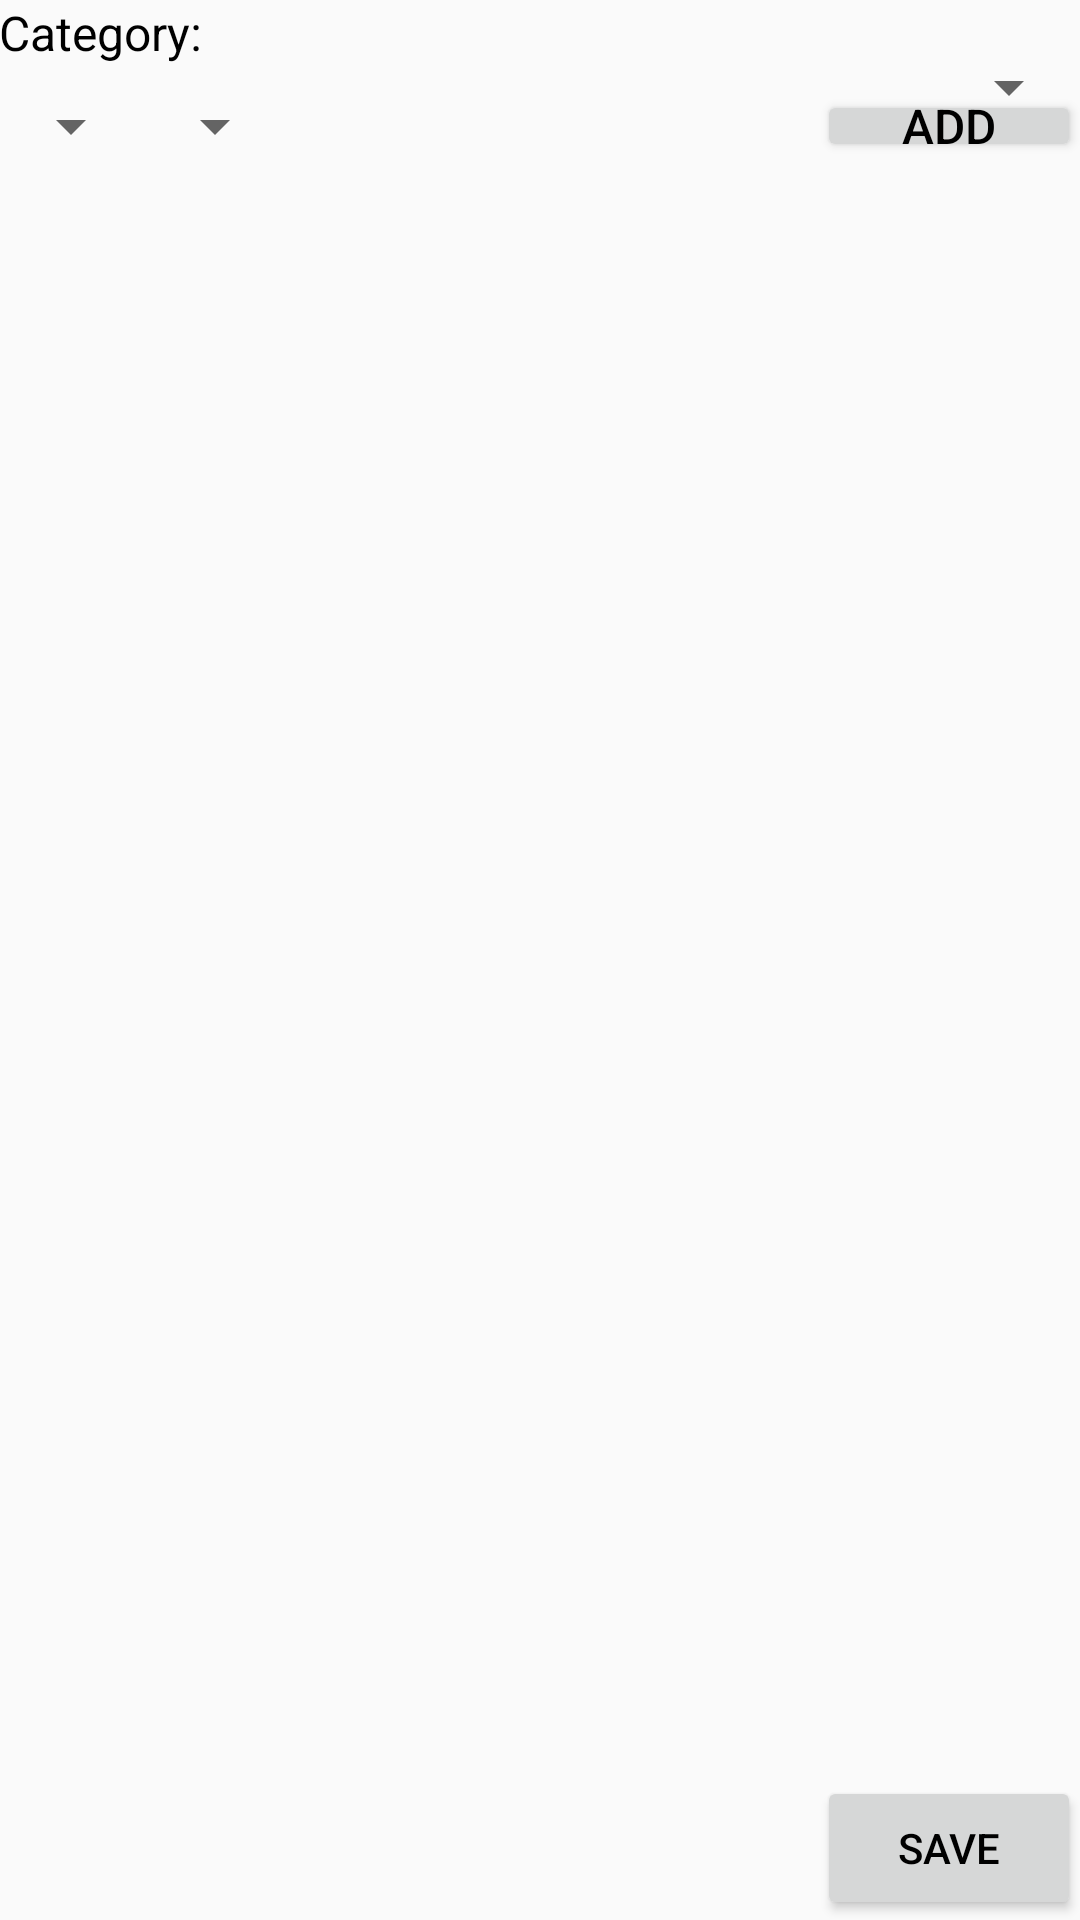

The Android layout XML behind this screen, and the referenced resources:
<!-- AndroidManifest.xml: application theme AppTheme -->
<!-- res/layout/activity_main.xml -->
<?xml version="1.0" encoding="utf-8"?>
<RelativeLayout xmlns:android="http://schemas.android.com/apk/res/android"
    xmlns:tools="http://schemas.android.com/tools"
    android:layout_width="match_parent"
    android:layout_height="match_parent"
    android:paddingBottom="@dimen/activity_vertical_margin"
    android:paddingLeft="@dimen/activity_horizontal_margin"
    android:paddingRight="@dimen/activity_horizontal_margin"
    android:paddingTop="@dimen/activity_vertical_margin"
    android:orientation="vertical"
    android:id="@+id/rlayout"
    tools:context="com.retail.retailapp.MainActivity">

    <TextView
        android:id="@+id/category_lbl"
        android:layout_width="wrap_content"
        android:layout_height="wrap_content"
        android:layout_gravity="center_vertical"
        android:text="@string/category_lbl"
        android:layout_alignParentTop="true"
        android:textColor="#000000"
        android:textSize="16sp"
        />

    <Spinner
        android:layout_width="match_parent"
        android:layout_height="wrap_content"
        android:id="@+id/category"
        android:prompt="@string/category_prompt"
        android:layout_alignBaseline="@id/category_lbl"
        android:layout_toRightOf="@id/category_lbl"
        android:layout_centerHorizontal="true"
        android:gravity="left"
        android:layout_gravity="right"
        >
    </Spinner>

    <Spinner
        android:layout_width="wrap_content"
        android:layout_height="wrap_content"
        android:id="@+id/list"
        android:prompt="@string/category_prompt"
        android:layout_gravity="left"
        android:layout_marginTop="30dp"
        android:layout_weight="0.5"
         >
    </Spinner>

    <Spinner
    android:layout_width="wrap_content"
    android:layout_height="wrap_content"
    android:id="@+id/weight"
    android:prompt="@string/category_prompt"
    android:layout_gravity="right"
    android:layout_marginTop="30dp"
    android:layout_toRightOf="@id/list"
         >
    </Spinner>

    <Button android:id="@+id/add"
        android:layout_width="wrap_content"
        android:layout_height="wrap_content"
        android:layout_alignParentRight="true"
        android:layout_alignTop="@id/weight"
        android:layout_alignBottom="@id/weight"
        android:gravity="center"
        android:text="@string/add"
        android:textColor="#000000"
        android:textSize="16sp"
        android:padding="0.3dip"
        />


    <ScrollView
        android:layout_width="match_parent"
        android:layout_height="match_parent"
        android:layout_below="@id/weight"
        android:scrollbarStyle="outsideOverlay"
        android:fillViewport="true"
        android:id="@+id/scrollid"
        >

    <TableLayout
        android:id="@+id/table_main"
        android:layout_width="match_parent"
        android:layout_height="match_parent"
        android:padding="1dip"
        android:layout_centerHorizontal="true"
        android:isScrollContainer="true"

        >
    </TableLayout>


    </ScrollView>

    <Button android:id="@+id/save"
        android:layout_width="wrap_content"
        android:layout_height="wrap_content"
        android:layout_alignParentBottom="true"
        android:layout_alignParentRight="true"
        android:gravity="center"
        android:layout_gravity="right"
        android:text="@string/save"
        android:textColor="#000000"
        android:onClick="saveItems"
        />

    
        
        
        
        
        
        
        
        

        






</RelativeLayout>
<!-- resources referenced by this layout -->
<resources>
  <!-- drawable ic_add_button: png bitmap (drawable-hdpi, 316 bytes) -->
  <string name="add">Add</string>
  <string name="category_lbl">Category:</string>
  <string name="category_prompt">Choose a Category</string>
  <string name="save">Save</string>
  <style name="AppTheme" parent="Theme.AppCompat.Light.DarkActionBar">
          
          <item name="colorPrimary">@color/colorPrimary</item>
          <item name="colorPrimaryDark">@color/colorPrimaryDark</item>
          <item name="colorAccent">@color/colorAccent</item>
  
      </style>
  <!-- not gathered from this repository: default colours our renderer supplied (Android Studio template values) -->
  <color name="colorPrimary">#FF6200EE</color>
  <color name="colorPrimaryDark">#FF3700B3</color>
  <color name="colorAccent">#FF03DAC5</color>
</resources>
